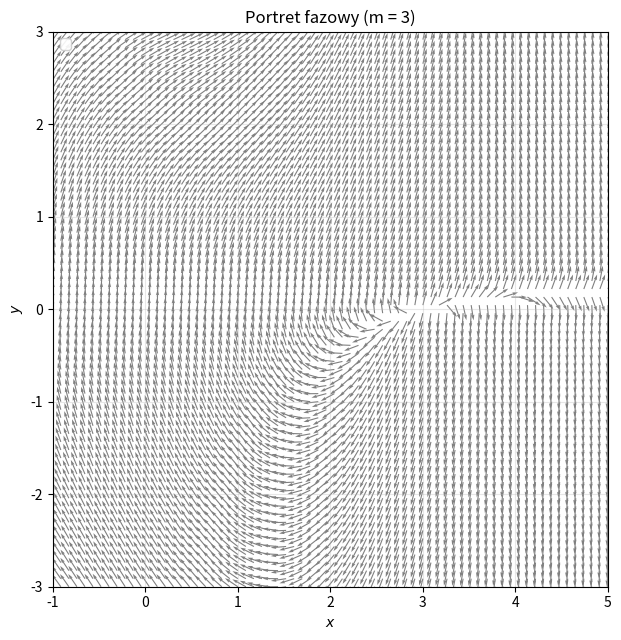

Source code (Python):
import numpy as np
import matplotlib.pyplot as plt
import math


def f(x, y):   # dx/dt
    return y

def g(x, y):   # dy/dt
    return  0.5*(x*x - 1)*y - x + 3
# ===== Siatka =====
x = np.linspace(-1, 5, 70)
y = np.linspace(-3, 3, 70)
X, Y = np.meshgrid(x, y)

U = f(X, Y)
V = g(X, Y)

# Normalizacja (bez NaN w miejscach U=V=0)
N = np.hypot(U, V)
N[N == 0] = 1.0
U_n = U / N
V_n = V / N

fig, ax = plt.subplots(figsize=(7.5, 6.5))

# ===== Portret fazowy =====
#ax.streamplot(X, Y, U, V, density=4, linewidth=0.8, arrowsize=1.0, minlength=0.3)
ax.quiver(X, Y, U_n, V_n,
          angles='xy', scale_units='xy', scale=6,   # spróbuj 20–60
          width=0.002, color='0.5')


# ===== Izokliny zerowego wzrostu =====
# f=0: x=0  lub  y=1
# ax.axvline(0, color='tab:green', linestyle='-', linewidth=1.2, label='f=0')
# ax.axhline(0, color='tab:green', linestyle='-', linewidth=1.2)



# ===== Punkty stałe = przecięcia f=0 i g=0 =====
# fixed = [(0, 0), (np.pi, 0), (-np.pi, 0), (2*np.pi, 0), (-2*np.pi, 0), (3*np.pi, 0), (-3*np.pi, 0)]
# ax.scatter(*zip(*fixed), s=30, c='k', zorder=5, label='punkty stałe')

ax.set_xlabel(r'$x$')
ax.set_ylabel(r'$y$')
ax.set_xlim(x.min(), x.max())
ax.set_ylim(y.min(), y.max())
ax.set_aspect('equal', adjustable='box')
ax.grid(True, alpha=0.3)
ax.legend(loc='upper left', framealpha=0.9)
ax.set_title('Portret fazowy (m = 3)')
plt.tight_layout()
plt.savefig("Wektorowy2_m_3.png")
plt.show()
